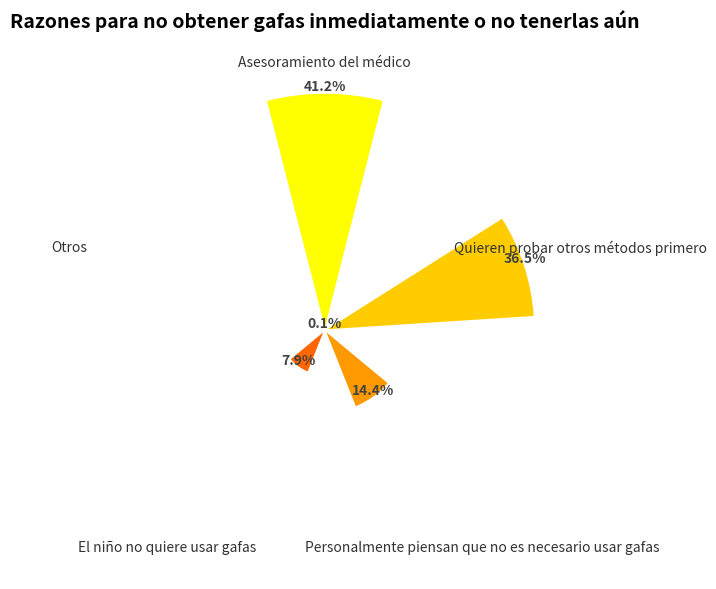

The script that saved this image:
import matplotlib.pyplot as plt
import numpy as np
import matplotlib.cm as cm

# -------------------- Preparación de datos --------------------
razones = [
    "Asesoramiento del médico", "Quieren probar otros métodos primero", 
    "Personalmente piensan que no es necesario usar gafas", "El niño no quiere usar gafas", "Otros"
]
porcentajes = [41.2, 36.5, 14.4, 7.9, 0.1]

# División de ángulos en coordenadas polares (un ángulo por cada categoría)
angulos = np.linspace(0, 2 * np.pi, len(razones), endpoint=False)
# Convertir datos a matriz numpy
datos = np.array(porcentajes)

# Establecer gradiente de colores
cmap = cm.get_cmap("autumn_r")  # Gradiente de naranja a rojo
colores = [cmap(i / len(datos)) for i in range(len(datos))]

# -------------------- Crear gráfico polar --------------------
fig, ax = plt.subplots(figsize=(8, 6), subplot_kw=dict(polar=True))

# Establecer ángulo de inicio y dirección de disposición
ax.set_theta_offset(np.pi / 2)
ax.set_theta_direction(-1)

# Dibujar gráfico de barras polar
barras = ax.bar(angulos, datos, width=0.5, color=colores, edgecolor="white", linewidth=1)

# Agregar etiquetas de datos
for i, (barra, porcentaje) in enumerate(zip(barras, datos)):
    angulo = angulos[i]
    ax.text(
        angulo, barra.get_height(),
        f"{porcentaje}%",
        ha='center', va='bottom',
        fontsize=10, fontweight="bold",
        color="#424242"
    )

# Agregar etiquetas (categorías)
ax.set_xticks(angulos)
ax.set_xticklabels(razones, fontsize=10, color="#333333")

# Quitar eje polar y marcas de graduación
ax.set_yticklabels([])
ax.spines["polar"].set_visible(False)
ax.grid(False)

# Agregar título
ax.set_title("Razones para no obtener gafas inmediatamente o no tenerlas aún", fontsize=14, fontweight="bold", pad=20)

plt.tight_layout()
plt.show()
